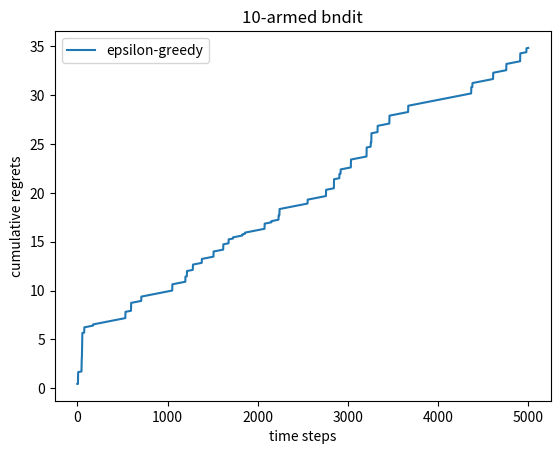

Write Python code to recreate this figure.
import numpy as np
import matplotlib.pyplot as plt


# to calculate each bandit's expected_Q from taking large amount of samples
# define general bernouliBandit
class BernouliBandit():
    '''K means how many bandits here'''
    def __init__(self,k):
        rng = np.random.default_rng(seed=1) # set seed for repeating feasibility
        self.probs = rng.uniform(0, 1, size=k) # uniformly draw samples between [0,1) 
        self.best_idx = np.argmax(self.probs) # return the largest prob's idx
        self.best_prob = self.probs[self.best_idx] # the largest prob
        self.K = k 
    
    # the k-th arm running
    def step(self,k):
        if np.random.rand() < self.probs[k]:
            return 1
        else:
            return 0


# MAB's basic framework
class Solver:
    def __init__(self, bandit):
        self.bandit = bandit
        self.counts = np.zeros(self.bandit.K) # record each arm's operating times
        self.regret = 0. # current step's regret
        self.actions = [] # record every step's action
        self.regrets = [] # record every step's accumulated_regret


    # calculate the accumulated regrets
    def update_regret(self, k):
        self.regret += self.bandit.best_prob - self.bandit.probs[k]
        self.regrets.append(self.regret)
    

    # game of exploration & exploitation
    # exploration has much more uncertainties, while exploitation always exploit the max_prob arm
    # return k-th arm
    def run_one_step(self):
        raise NotImplementedError


    # run num_steps times
    def run(self,num_steps):
        for _ in range(num_steps):
            k = self.run_one_step()
            self.counts[k] += 1
            self.update_regret(k)
            self.actions.append(k)


# strategies of exploration & exploitation

# epsilon-Greedy algorithm
# set: epsolon = 0.01, T = 5000
class EpsilonGreedy(Solver):   
    # why needing to be inherited from Solver? 
    # solver is a parent class, defining the basis of strategies. It values!
    def __init__(self, bandit, epsilon = 0.01, init_prob = 1.0):
        super().__init__(bandit) 
        self.epsilon = epsilon
        self.estimates = np.array([init_prob] * self.bandit.K)


    def run_one_step(self):
        if np.random.random() < self.epsilon: # exploration
            k = np.random.randint(0, self.bandit.K)
        else:
            k = np.argmax(self.estimates)
        r = self.bandit.step(k) # the reward of this step
        self.estimates[k] += 1. / (self.counts[k] + 1) * (r - self.estimates[k]) # update the expected_Q
        return k
    

# 


# plot the relation curves that the accumulated regrets varies with time 
# solvers is a list that each items is a strategy
def plot_results(solvers, solver_name):
    for idx, solver in enumerate(solvers):
        time_list = range(len(solver.regrets))
        plt.plot(time_list, solver.regrets, label = solver_name[idx])
    plt.xlabel('time steps')
    plt.ylabel('cumulative regrets')
    plt.title('%d-armed bndit' % solvers[0].bandit.K)
    plt.legend()
    plt.show()

        

# init Bandit
K = 10
bandit_10_arms = BernouliBandit(K)
print("Randomly generate a %d armed bandit" %K)
print('the max expected_Q is: %.4f, its number is: %d' %(bandit_10_arms.best_prob, bandit_10_arms.best_idx))


epsilon_greedy_solver = EpsilonGreedy(bandit_10_arms, epsilon=0.01)
epsilon_greedy_solver.run(5000)
print('the cumulative regrets is: ', epsilon_greedy_solver.regret)
plot_results([epsilon_greedy_solver], ['epsilon-greedy'])
